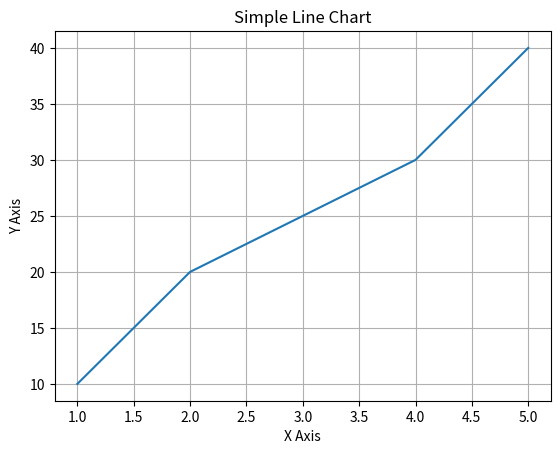

Generate this figure with matplotlib:
import matplotlib.pyplot as plt

x = [1, 2, 3, 4, 5]
y = [10, 20, 25, 30, 40]

plt.plot(x, y)
plt.title("Simple Line Chart")
plt.xlabel("X Axis")
plt.ylabel("Y Axis")
plt.grid(True)
plt.show()